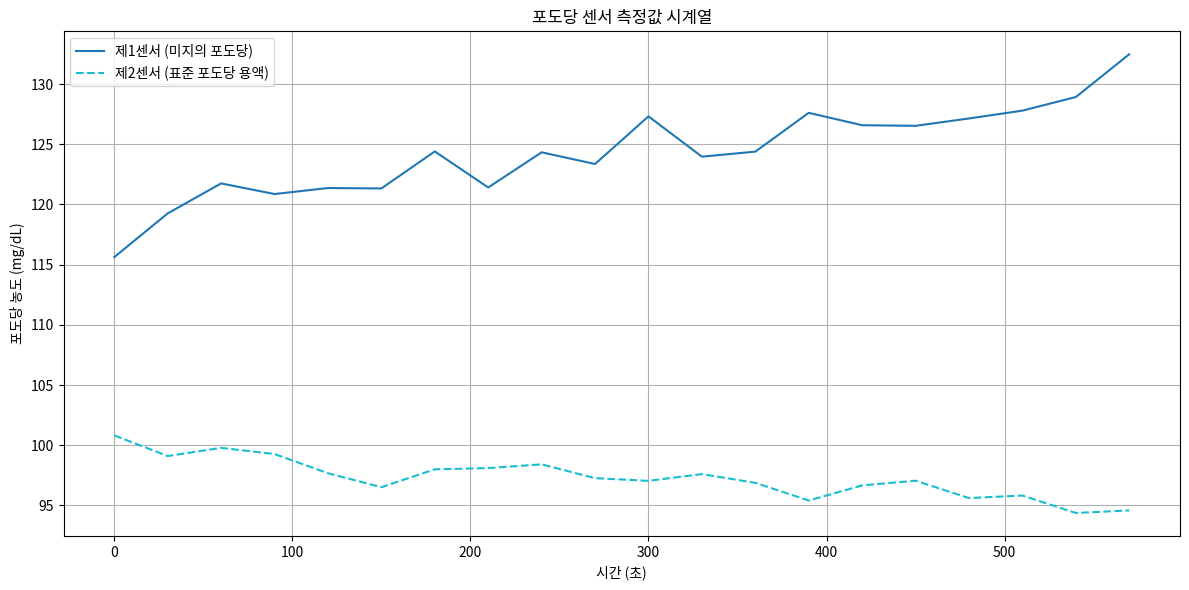
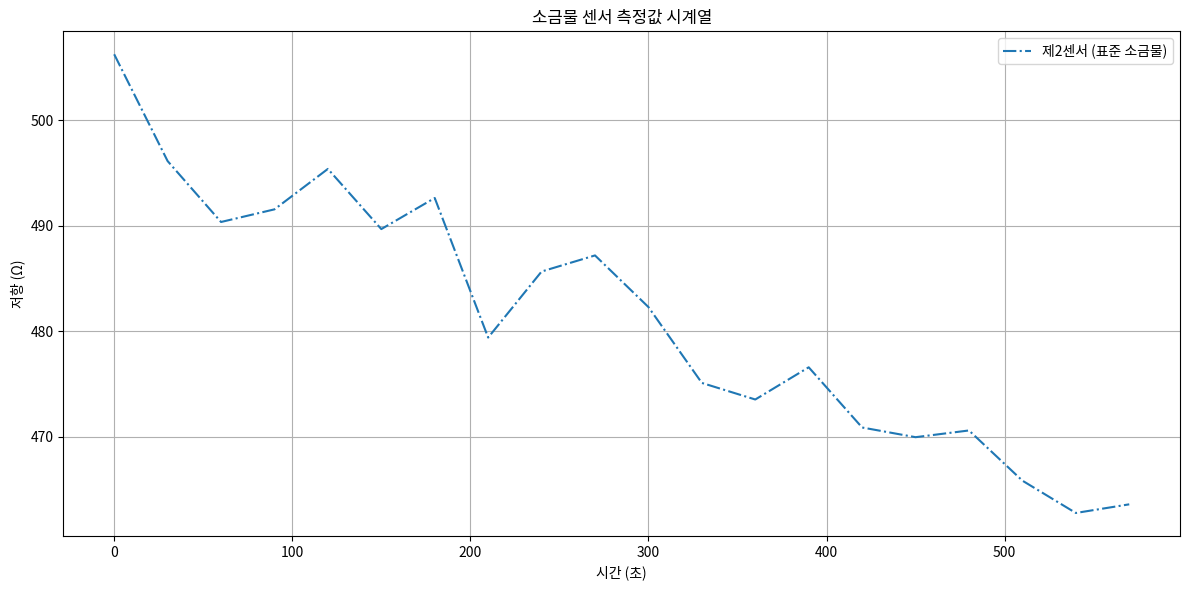
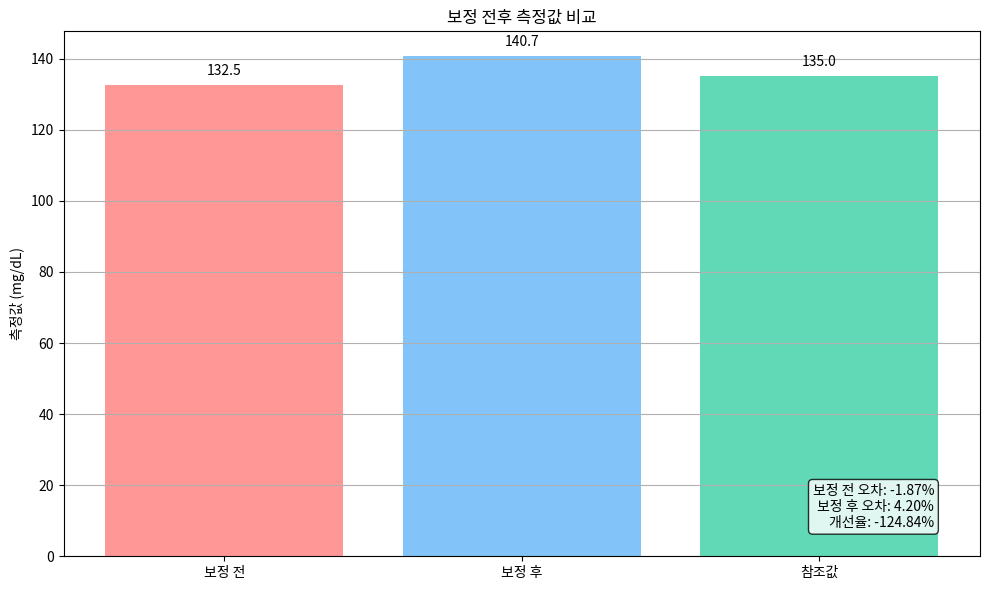

Recreate these plots in Python, in order.
"""
포도당 측정 데이터 분석 모듈

이 모듈은 표준 용액 기반 비침습적 포도당 측정 데이터를 분석하는 기능을 제공합니다.
시계열 데이터 분석, 통계적 처리, 보정 효과 평가 등의 기능을 포함합니다.

작성자: JJshome
날짜: 2025-05-14
버전: 1.0.0
"""

import numpy as np
import pandas as pd
import matplotlib.pyplot as plt
from scipy import stats
from typing import List, Dict, Tuple, Optional, Union, Any
import json
from datetime import datetime


class GlucoseDataAnalyzer:
    """포도당 측정 데이터 분석 클래스"""
    
    def __init__(self):
        """초기화 함수"""
        self.measurement_data = None
        self.reference_data = None
        self.results = {}
        
    def load_data_from_file(self, filepath: str) -> None:
        """
        파일에서 데이터 로드
        
        파라미터:
            filepath (str): 데이터 파일 경로
        """
        with open(filepath, 'r') as f:
            data = json.load(f)
            
        self.measurement_data = data
        print(f"{filepath}에서 데이터 로드 완료")
        
    def load_reference_data(self, filepath: str) -> None:
        """
        참조 데이터 로드 (실제 혈당 측정값 등)
        
        파라미터:
            filepath (str): 참조 데이터 파일 경로
        """
        with open(filepath, 'r') as f:
            data = json.load(f)
            
        self.reference_data = data
        print(f"{filepath}에서 참조 데이터 로드 완료")
        
    def prepare_time_series_data(self, 
                               sensor_id: str, 
                               start_time: Optional[float] = None,
                               end_time: Optional[float] = None) -> pd.DataFrame:
        """
        센서 데이터를 시계열 형식으로 변환
        
        파라미터:
            sensor_id (str): 센서 ID
            start_time (float, optional): 시작 시간 (타임스탬프)
            end_time (float, optional): 종료 시간 (타임스탬프)
            
        반환값:
            pd.DataFrame: 시계열 형식의 데이터프레임
        """
        if self.measurement_data is None or sensor_id not in self.measurement_data:
            raise ValueError(f"센서 {sensor_id}의 데이터가 없습니다.")
            
        # 해당 센서 데이터 추출
        sensor_data = self.measurement_data[sensor_id]
        
        # 데이터프레임으로 변환
        df = pd.DataFrame(sensor_data)
        
        # 타임스탬프를 인덱스로 설정
        df['datetime'] = pd.to_datetime(df['timestamp'], unit='s')
        df.set_index('datetime', inplace=True)
        
        # 시간 범위 필터링
        if start_time is not None:
            start_datetime = pd.to_datetime(start_time, unit='s')
            df = df[df.index >= start_datetime]
            
        if end_time is not None:
            end_datetime = pd.to_datetime(end_time, unit='s')
            df = df[df.index <= end_datetime]
            
        return df
    
    def calculate_statistics(self, 
                           sensor_id: str, 
                           time_window: Optional[int] = None) -> Dict[str, float]:
        """
        센서 데이터의 통계 정보 계산
        
        파라미터:
            sensor_id (str): 센서 ID
            time_window (int, optional): 시간 윈도우 (초)
            
        반환값:
            Dict[str, float]: 통계 정보
        """
        df = self.prepare_time_series_data(sensor_id)
        
        # 마지막 time_window 초 동안의 데이터만 사용
        if time_window is not None:
            last_time = df.index.max()
            start_time = last_time - pd.Timedelta(seconds=time_window)
            df = df[df.index >= start_time]
            
        # 통계량 계산
        stats_dict = {
            'mean': df['value'].mean(),
            'std': df['value'].std(),
            'min': df['value'].min(),
            'max': df['value'].max(),
            'median': df['value'].median(),
            'count': df['value'].count(),
            'last_value': df['value'].iloc[-1] if not df.empty else None
        }
        
        # 센서별 적절한 단위 표시
        if sensor_id.startswith('std_salt'):
            stats_dict['unit'] = 'Ω'
        else:
            stats_dict['unit'] = 'mg/dL'
            
        return stats_dict
    
    def calculate_diffusion_rate(self, 
                               standard_sensor_id: str,
                               window_size: int = 10) -> Tuple[float, float]:
        """
        표준 센서의 확산율 계산
        
        파라미터:
            standard_sensor_id (str): 표준 센서 ID
            window_size (int): 이동 평균 윈도우 크기
            
        반환값:
            Tuple[float, float]: (확산율, R² 값)
        """
        df = self.prepare_time_series_data(standard_sensor_id)
        
        # 시계열 데이터 준비
        df['elapsed_seconds'] = (df.index - df.index.min()).total_seconds()
        
        # 이동 평균으로 노이즈 감소
        if len(df) >= window_size:
            df['smoothed_value'] = df['value'].rolling(window=window_size).mean()
            df = df.dropna()
        else:
            df['smoothed_value'] = df['value']
        
        # 선형 회귀로 확산율 계산
        x = df['elapsed_seconds'].values
        y = df['smoothed_value'].values
        
        slope, intercept, r_value, p_value, std_err = stats.linregress(x, y)
        
        return slope, r_value**2
    
    def compare_calibrated_vs_uncalibrated(self, 
                                         primary_sensor_id: str,
                                         standard_sensor_id: str,
                                         reference_value: Optional[float] = None) -> Dict[str, Any]:
        """
        보정 전후 정확도 비교
        
        파라미터:
            primary_sensor_id (str): 주 센서 ID
            standard_sensor_id (str): 표준 센서 ID
            reference_value (float, optional): 참조값 (혈당계 측정값 등)
            
        반환값:
            Dict[str, Any]: 비교 결과
        """
        # 측정 데이터 준비
        primary_stats = self.calculate_statistics(primary_sensor_id, time_window=60)
        std_stats = self.calculate_statistics(standard_sensor_id, time_window=60)
        
        # 확산율 계산
        diffusion_rate, r_squared = self.calculate_diffusion_rate(standard_sensor_id)
        
        # 초기 농도와 현재 농도 차이에 기반한 보정 계수 계산
        initial_value = self.prepare_time_series_data(standard_sensor_id)['value'].iloc[0]
        current_value = std_stats['last_value']
        
        # 보정 계수 계산
        if initial_value is not None and current_value is not None:
            concentration_change_ratio = (initial_value - current_value) / initial_value
            calibration_factor = 1.0 + concentration_change_ratio
        else:
            calibration_factor = 1.0
            
        # 보정된 측정값
        uncalibrated_value = primary_stats['last_value']
        calibrated_value = uncalibrated_value * calibration_factor
        
        # 참조값이 있으면 오차 계산
        error_uncalibrated = None
        error_calibrated = None
        improvement = None
        
        if reference_value is not None:
            error_uncalibrated = (uncalibrated_value - reference_value) / reference_value * 100
            error_calibrated = (calibrated_value - reference_value) / reference_value * 100
            
            # 개선도 계산 (오차 감소율)
            if abs(error_uncalibrated) > 0:
                improvement = (abs(error_uncalibrated) - abs(error_calibrated)) / abs(error_uncalibrated) * 100
            else:
                improvement = 0.0
                
        # 결과 사전
        result = {
            'uncalibrated_value': uncalibrated_value,
            'calibrated_value': calibrated_value,
            'calibration_factor': calibration_factor,
            'diffusion_rate': diffusion_rate,
            'r_squared': r_squared,
            'reference_value': reference_value,
            'error_uncalibrated': error_uncalibrated,
            'error_calibrated': error_calibrated,
            'improvement': improvement,
            'unit': primary_stats['unit']
        }
        
        return result
    
    def analyze_multiple_samples(self, 
                              samples: List[Dict[str, Any]],
                              reference_values: List[float]) -> pd.DataFrame:
        """
        여러 샘플의 보정 전후 결과 분석
        
        파라미터:
            samples (List[Dict[str, Any]]): 샘플 데이터 목록
            reference_values (List[float]): 참조값 목록
            
        반환값:
            pd.DataFrame: 분석 결과 데이터프레임
        """
        results = []
        
        for i, (sample, ref_value) in enumerate(zip(samples, reference_values)):
            # 샘플 분석
            result = self.compare_calibrated_vs_uncalibrated(
                primary_sensor_id=sample['primary_sensor_id'],
                standard_sensor_id=sample['standard_sensor_id'],
                reference_value=ref_value
            )
            
            # 샘플 ID 추가
            result['sample_id'] = i + 1
            
            results.append(result)
            
        # 데이터프레임으로 변환
        df = pd.DataFrame(results)
        
        # 요약 통계 계산
        summary = {
            'mean_error_uncalibrated': df['error_uncalibrated'].abs().mean(),
            'mean_error_calibrated': df['error_calibrated'].abs().mean(),
            'max_error_uncalibrated': df['error_uncalibrated'].abs().max(),
            'max_error_calibrated': df['error_calibrated'].abs().max(),
            'mean_improvement': df['improvement'].mean(),
            'sample_count': len(df)
        }
        
        # 결과 저장
        self.results['multiple_samples'] = {
            'details': df.to_dict('records'),
            'summary': summary
        }
        
        return df
    
    def plot_time_series(self, 
                       sensor_ids: List[str],
                       title: str = "센서 측정값 시계열",
                       figsize: Tuple[int, int] = (12, 6)) -> plt.Figure:
        """
        센서 데이터 시계열 그래프
        
        파라미터:
            sensor_ids (List[str]): 센서 ID 목록
            title (str): 그래프 제목
            figsize (Tuple[int, int]): 그래프 크기
            
        반환값:
            plt.Figure: 생성된 그래프
        """
        fig, ax = plt.subplots(figsize=figsize)
        
        colors = plt.cm.tab10(np.linspace(0, 1, len(sensor_ids)))
        
        for i, sensor_id in enumerate(sensor_ids):
            df = self.prepare_time_series_data(sensor_id)
            
            # 시간 축 정규화 (첫 번째 측정부터 경과 시간)
            df['elapsed_seconds'] = (df.index - df.index.min()).total_seconds()
            
            # 플롯 스타일 결정
            if 'primary' in sensor_id:
                style = '-'
                label = '제1센서 (미지의 포도당)'
            elif 'std_glucose' in sensor_id:
                style = '--'
                label = '제2센서 (표준 포도당 용액)'
            elif 'std_salt' in sensor_id:
                style = '-.'
                label = '제2센서 (표준 소금물)'
            else:
                style = ':'
                label = sensor_id
                
            ax.plot(df['elapsed_seconds'], df['value'], style, color=colors[i], label=label)
            
        # 그래프 설정
        ax.set_xlabel('시간 (초)')
        
        # Y축 레이블 설정 (센서 타입에 따라)
        if all('salt' in s for s in sensor_ids):
            ax.set_ylabel('저항 (Ω)')
        elif all('salt' not in s for s in sensor_ids):
            ax.set_ylabel('포도당 농도 (mg/dL)')
        else:
            ax.set_ylabel('측정값')
            
        ax.set_title(title)
        ax.grid(True)
        ax.legend()
        
        plt.tight_layout()
        
        return fig
    
    def plot_calibration_comparison(self, 
                                 result: Dict[str, Any],
                                 figsize: Tuple[int, int] = (10, 6)) -> plt.Figure:
        """
        보정 전후 비교 그래프
        
        파라미터:
            result (Dict[str, Any]): compare_calibrated_vs_uncalibrated 결과
            figsize (Tuple[int, int]): 그래프 크기
            
        반환값:
            plt.Figure: 생성된 그래프
        """
        fig, ax = plt.subplots(figsize=figsize)
        
        # 데이터 준비
        values = [
            result['uncalibrated_value'],
            result['calibrated_value'],
            result['reference_value'] if result['reference_value'] is not None else 0
        ]
        
        labels = ['보정 전', '보정 후', '참조값']
        colors = ['#ff6b6b', '#4dabf7', '#20c997']
        
        # 참조값이 없으면 제외
        if result['reference_value'] is None:
            values = values[:2]
            labels = labels[:2]
            colors = colors[:2]
            
        # 바 차트
        bars = ax.bar(labels, values, color=colors, alpha=0.7)
        
        # 값 표시
        for bar in bars:
            height = bar.get_height()
            ax.text(bar.get_x() + bar.get_width()/2., height + 2,
                   f'{height:.1f}',
                   ha='center', va='bottom')
            
        # 오차 정보 추가
        if result['reference_value'] is not None:
            error_text = (
                f"보정 전 오차: {result['error_uncalibrated']:.2f}%\n"
                f"보정 후 오차: {result['error_calibrated']:.2f}%\n"
                f"개선율: {result['improvement']:.2f}%"
            )
            ax.text(0.95, 0.05, error_text,
                   transform=ax.transAxes,
                   ha='right', va='bottom',
                   bbox=dict(boxstyle='round', facecolor='white', alpha=0.8))
            
        # 그래프 설정
        ax.set_ylabel(f"측정값 ({result['unit']})")
        ax.set_title("보정 전후 측정값 비교")
        ax.grid(True, axis='y')
        
        plt.tight_layout()
        
        return fig
    
    def save_results_to_file(self, filepath: str) -> None:
        """
        분석 결과 파일로 저장
        
        파라미터:
            filepath (str): 저장할 파일 경로
        """
        # 측정 시간 추가
        self.results['analysis_timestamp'] = datetime.now().isoformat()
        
        with open(filepath, 'w') as f:
            json.dump(self.results, f, indent=2)
            
        print(f"분석 결과가 {filepath}에 저장되었습니다.")


# 코드 사용 예시
if __name__ == "__main__":
    # 분석기 생성
    analyzer = GlucoseDataAnalyzer()
    
    # 실제 데이터 파일이 있다면 로드
    try:
        analyzer.load_data_from_file('sensor_data.json')
    except FileNotFoundError:
        print("센서 데이터 파일을 찾을 수 없습니다. 샘플 데이터를 생성합니다.")
        
        # 샘플 데이터 생성
        sample_data = {
            "primary": [
                {"timestamp": 1621500000 + i*30, "value": 120 + i*0.5 + np.random.normal(0, 2), "sensor_id": "primary"}
                for i in range(20)
            ],
            "std_glucose": [
                {"timestamp": 1621500000 + i*30, "value": 100 - i*0.3 + np.random.normal(0, 1), "sensor_id": "std_glucose"}
                for i in range(20)
            ],
            "std_salt": [
                {"timestamp": 1621500000 + i*30, "value": 500 - i*2 + np.random.normal(0, 5), "sensor_id": "std_salt"}
                for i in range(20)
            ]
        }
        
        analyzer.measurement_data = sample_data
        
    # 시계열 그래프
    fig1 = analyzer.plot_time_series(
        sensor_ids=["primary", "std_glucose"],
        title="포도당 센서 측정값 시계열"
    )
    fig1.savefig('glucose_time_series.png')
    
    fig2 = analyzer.plot_time_series(
        sensor_ids=["std_salt"],
        title="소금물 센서 측정값 시계열"
    )
    fig2.savefig('salt_time_series.png')
    
    # 보정 전후 비교
    result = analyzer.compare_calibrated_vs_uncalibrated(
        primary_sensor_id="primary",
        standard_sensor_id="std_glucose",
        reference_value=135  # 예상 혈당값
    )
    
    print("\n보정 결과:")
    print(f"보정 전 측정값: {result['uncalibrated_value']:.1f} mg/dL")
    print(f"보정 후 측정값: {result['calibrated_value']:.1f} mg/dL")
    print(f"보정 계수: {result['calibration_factor']:.4f}")
    print(f"확산율: {result['diffusion_rate']:.6f}")
    
    if result['reference_value'] is not None:
        print(f"참조값: {result['reference_value']:.1f} mg/dL")
        print(f"보정 전 오차: {result['error_uncalibrated']:.2f}%")
        print(f"보정 후 오차: {result['error_calibrated']:.2f}%")
        print(f"개선율: {result['improvement']:.2f}%")
    
    # 보정 비교 그래프
    fig3 = analyzer.plot_calibration_comparison(result)
    fig3.savefig('calibration_comparison.png')
    
    # 결과 저장
    analyzer.results['single_sample'] = result
    analyzer.save_results_to_file('analysis_results.json')
    
    print("\n분석 완료. 그래프 파일 저장됨: glucose_time_series.png, salt_time_series.png, calibration_comparison.png")
